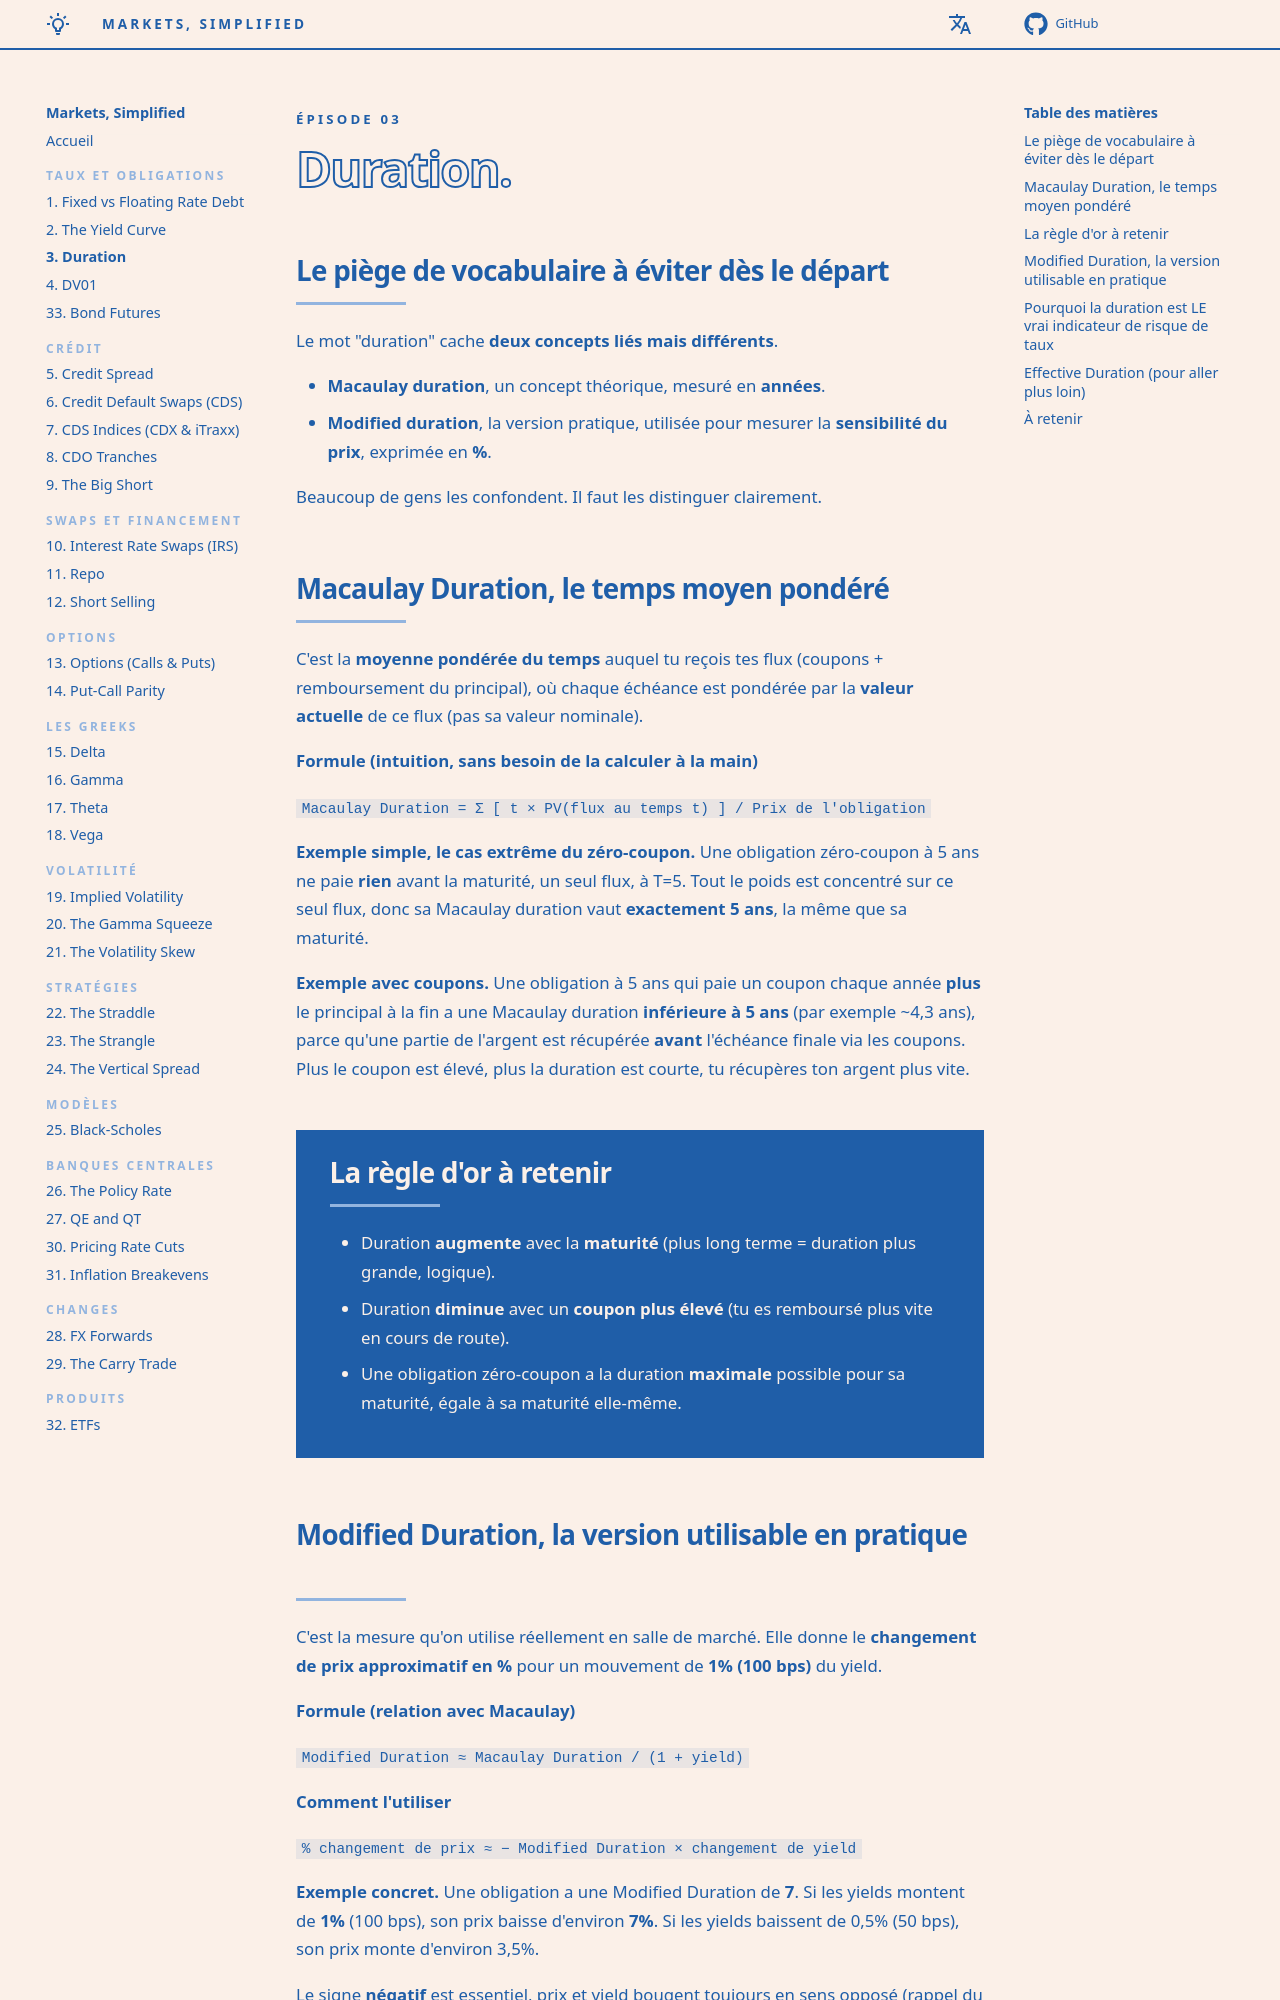

repository: senchi-dev/markets-simplified · page: episodes/03-duration/index.html · generator: mkdocs

<p class="ms-kicker">Épisode 03</p>

# <span class="ms-outline">Duration.</span>

## Le piège de vocabulaire à éviter dès le départ

Le mot "duration" cache **deux concepts liés mais différents**.

- **Macaulay duration**, un concept théorique, mesuré en **années**.
- **Modified duration**, la version pratique, utilisée pour mesurer la **sensibilité du prix**, exprimée en **%**.

Beaucoup de gens les confondent. Il faut les distinguer clairement.

## Macaulay Duration, le temps moyen pondéré

C'est la **moyenne pondérée du temps** auquel tu reçois tes flux (coupons + remboursement du principal), où chaque échéance est pondérée par la **valeur actuelle** de ce flux (pas sa valeur nominale).

**Formule (intuition, sans besoin de la calculer à la main)**

`Macaulay Duration = Σ [ t × PV(flux au temps t) ] / Prix de l'obligation`

**Exemple simple, le cas extrême du zéro-coupon.** Une obligation zéro-coupon à 5 ans ne paie **rien** avant la maturité, un seul flux, à T=5. Tout le poids est concentré sur ce seul flux, donc sa Macaulay duration vaut **exactement 5 ans**, la même que sa maturité.

**Exemple avec coupons.** Une obligation à 5 ans qui paie un coupon chaque année **plus** le principal à la fin a une Macaulay duration **inférieure à 5 ans** (par exemple ~4,3 ans), parce qu'une partie de l'argent est récupérée **avant** l'échéance finale via les coupons. Plus le coupon est élevé, plus la duration est courte, tu récupères ton argent plus vite.

<div class="ms-takeaway" markdown>

## La règle d'or à retenir

- Duration **augmente** avec la **maturité** (plus long terme = duration plus grande, logique).
- Duration **diminue** avec un **coupon plus élevé** (tu es remboursé plus vite en cours de route).
- Une obligation zéro-coupon a la duration **maximale** possible pour sa maturité, égale à sa maturité elle-même.

</div>
